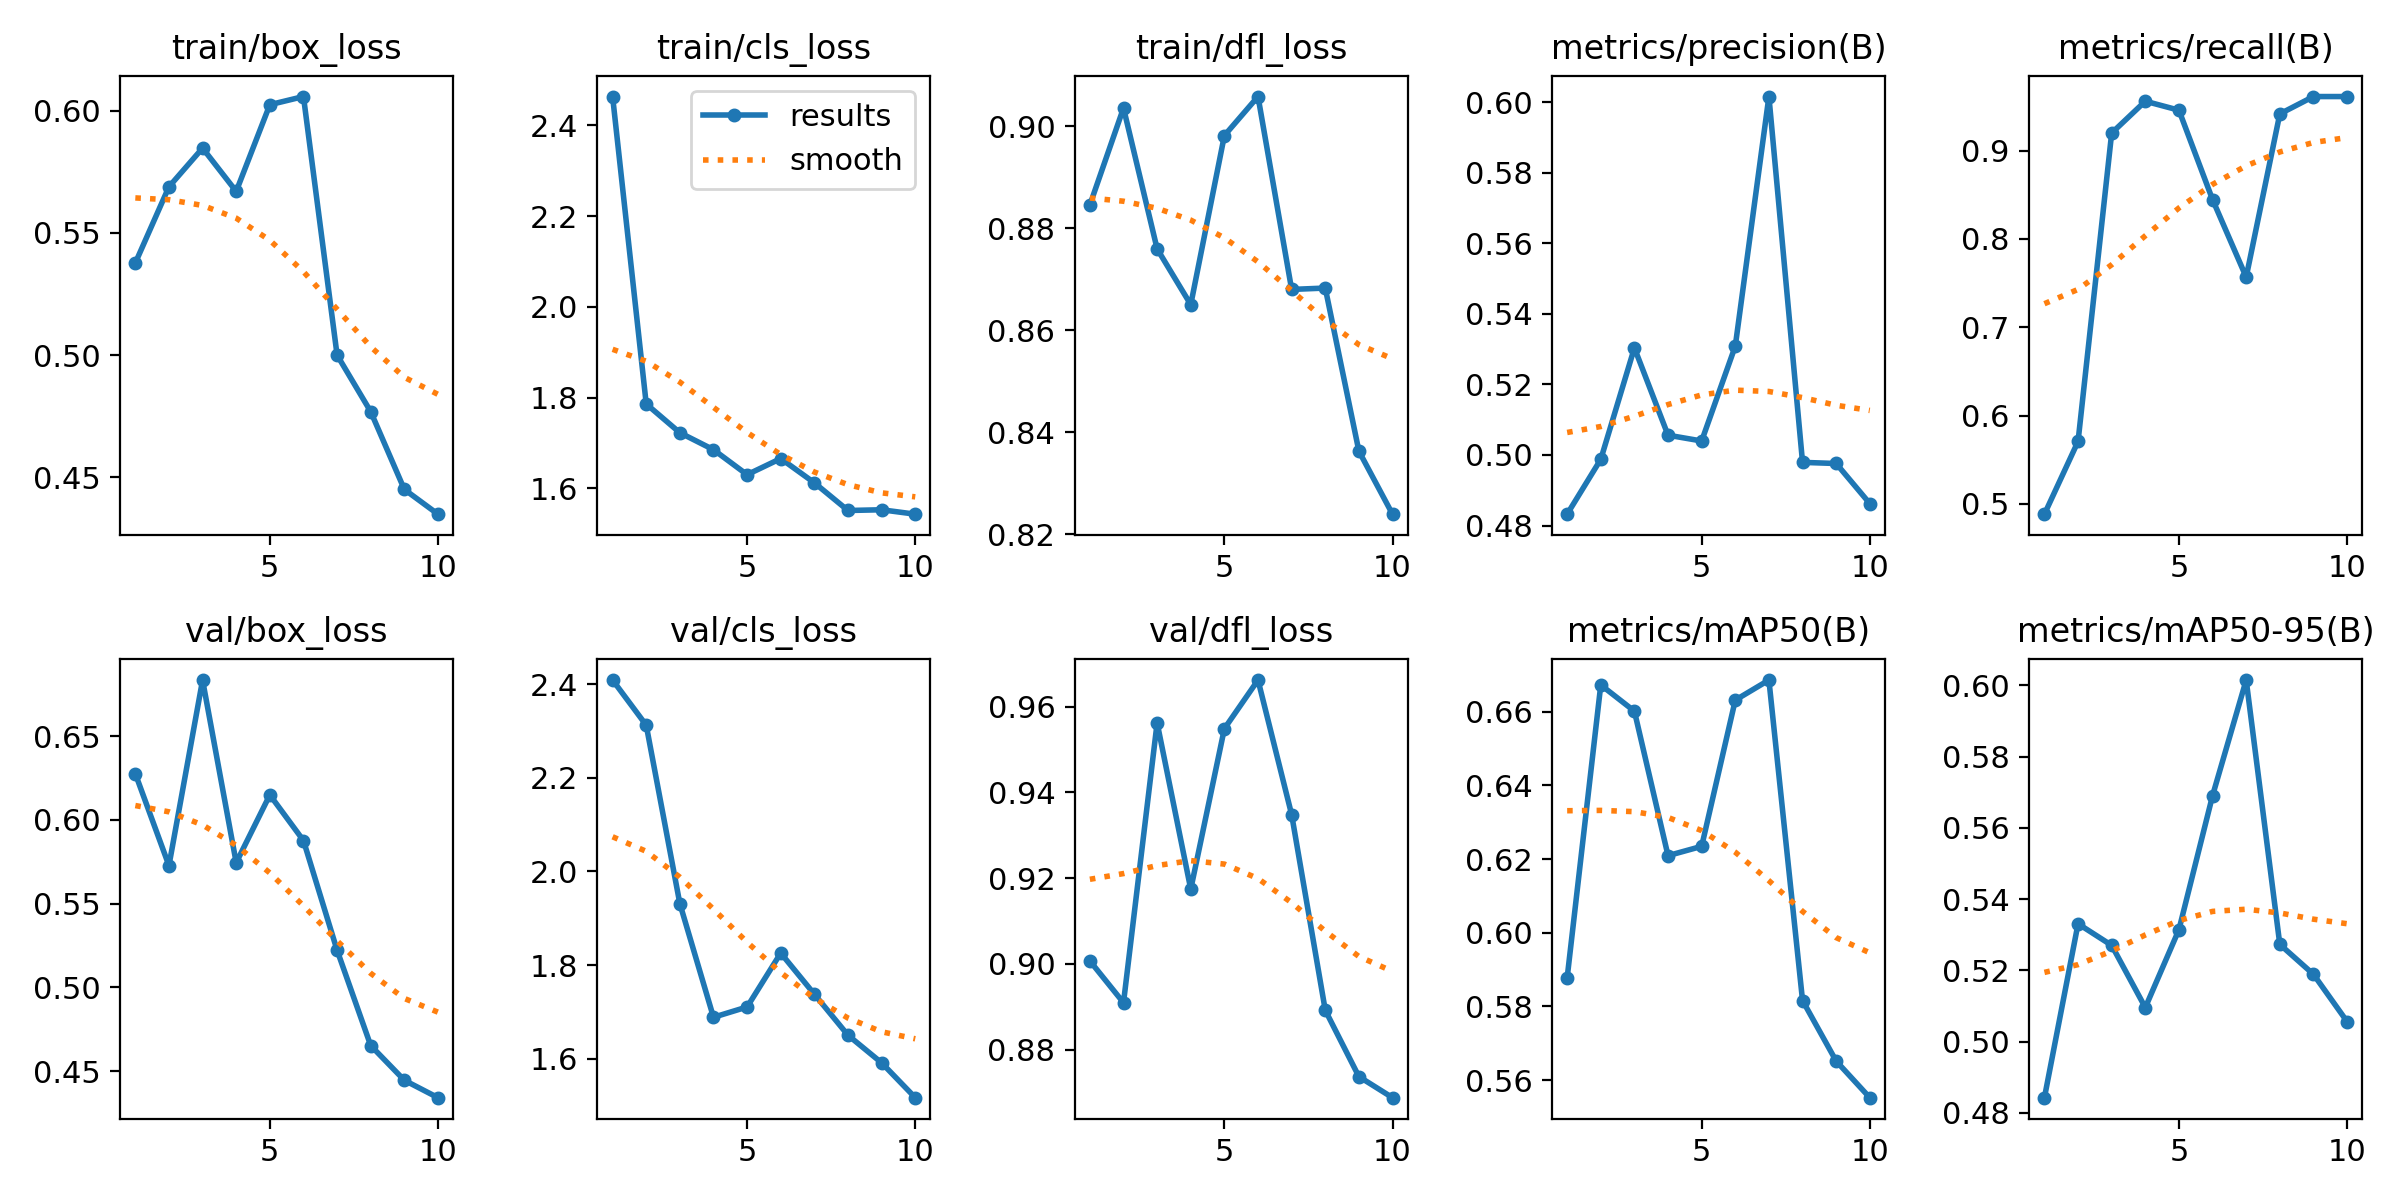

The data file committed next to this chart (first rows):
epoch, train/box_loss, train/cls_loss, train/dfl_loss, metrics/precision(B), metrics/recall(B), metrics/mAP50(B), metrics/mAP50-95(B), val/box_loss, val/cls_loss, val/dfl_loss, lr/pg0, lr/pg1, lr/pg2
1, 0.5377, 2.463, 0.8846, 0.4832, 0.4883, 0.5877, 0.4843, 0.6276, 2.409, 0.9007, 0.0005414, 0.0005414, 0.0005414
2, 0.5689, 1.786, 0.9036, 0.4988, 0.5706, 0.6673, 0.5331, 0.5727, 2.312, 0.8909, 0.0009885, 0.0009885, 0.0009885
3, 0.5847, 1.723, 0.876, 0.5303, 0.9198, 0.6602, 0.527, 0.6834, 1.931, 0.9563, 0.001326, 0.001326, 0.001326
4, 0.567, 1.685, 0.865, 0.5056, 0.9558, 0.6209, 0.5096, 0.5744, 1.689, 0.9174, 0.001172, 0.001172, 0.001172
5, 0.6025, 1.63, 0.8982, 0.504, 0.9456, 0.6235, 0.5314, 0.6149, 1.711, 0.9549, 0.001007, 0.001007, 0.001007
6, 0.6058, 1.666, 0.9058, 0.5308, 0.8444, 0.6632, 0.569, 0.5876, 1.826, 0.9662, 0.0008418, 0.0008418, 0.0008418
7, 0.5, 1.613, 0.868, 0.6016, 0.7567, 0.6686, 0.6015, 0.5222, 1.738, 0.9348, 0.0006768, 0.0006768, 0.0006768
8, 0.4768, 1.552, 0.8683, 0.4979, 0.9415, 0.5816, 0.5273, 0.4653, 1.65, 0.8892, 0.0005118, 0.0005118, 0.0005118
9, 0.445, 1.553, 0.8363, 0.4976, 0.9611, 0.5652, 0.5189, 0.4446, 1.591, 0.8737, 0.0003467, 0.0003467, 0.0003467
10, 0.4349, 1.543, 0.8239, 0.4862, 0.9611, 0.5552, 0.5057, 0.4342, 1.517, 0.8688, 0.0001817, 0.0001817, 0.0001817
